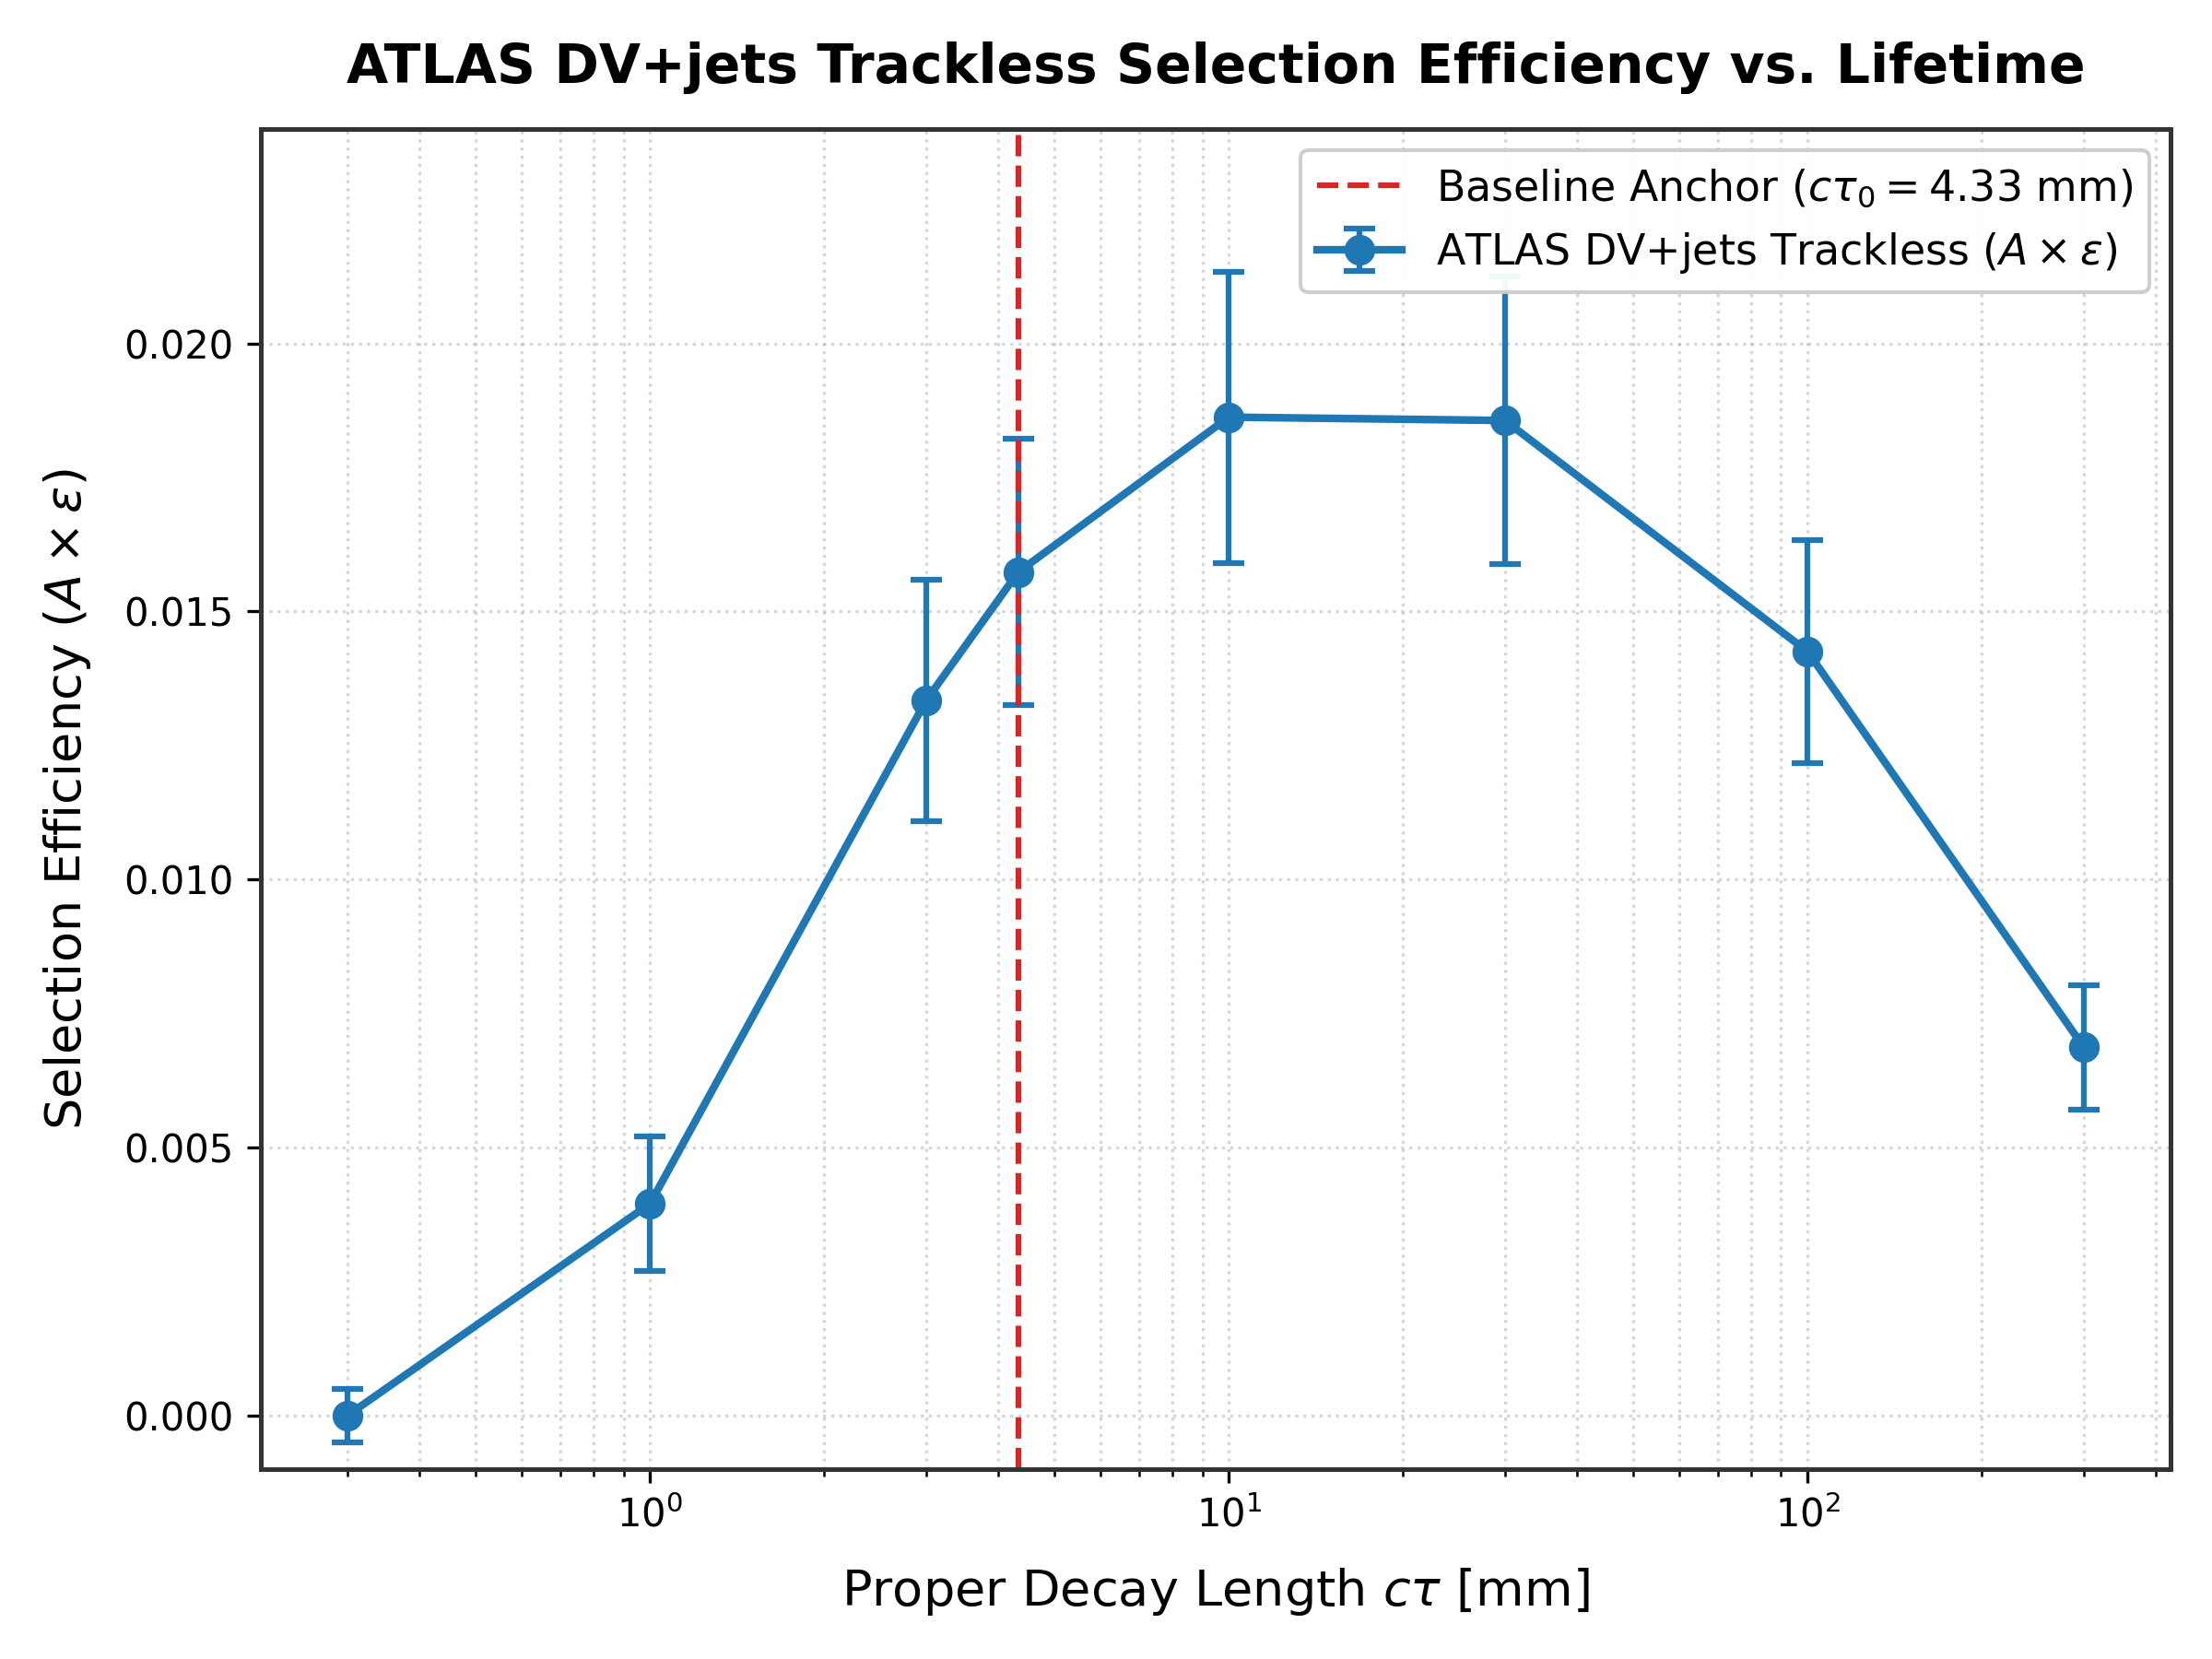

Values plotted in this chart, from the file beside it:
ctau_mm, total_width_GeV, generated_events, selected_trackless_events, Trackless_Aeff, Trackless_Aeff_stat_uncertainty, selected_highpt_events, HighPt_Aeff, Trackless_status, HighPt_status, provenance_path
0.3, 6.5775660133333333e-13, 2000, 0, 0, 0.0005, 0, 0, LOW_MC_STATISTICS, INSUFFICIENT_MC_STATISTICS, results/r10_effective_ctau_g_br_scan/log…
1, 1.9732698040000000e-13, 2000, 10, 0.003952, 0.00125, 1, 0, VALIDATED, INSUFFICIENT_MC_STATISTICS, results/r10_effective_ctau_g_br_scan/log…
3, 6.5775660133333331e-14, 2000, 35, 0.01334, 0.002255, 4, 0.001485, VALIDATED, INSUFFICIENT_MC_STATISTICS, results/r10_effective_ctau_g_br_scan/log…
4.326, 4.5611852986218501e-14, 2000, 40, 0.01573, 0.002488, 4, 0.001487, VALIDATED, INSUFFICIENT_MC_STATISTICS, results/r10_effective_ctau_g_br_scan/log…
10, 1.9732698040000002e-14, 2000, 47, 0.01863, 0.002717, 5, 0.001992, VALIDATED, INSUFFICIENT_MC_STATISTICS, results/r10_effective_ctau_g_br_scan/log…
30, 6.5775660133333334e-15, 2000, 48, 0.01856, 0.002679, 5, 0.001974, VALIDATED, INSUFFICIENT_MC_STATISTICS, results/r10_effective_ctau_g_br_scan/log…
100, 1.9732698039999999e-15, 2000, 47, 0.01425, 0.002079, 5, 0.001725, VALIDATED, INSUFFICIENT_MC_STATISTICS, results/r10_effective_ctau_g_br_scan/log…
300, 6.5775660133333338e-16, 2000, 35, 0.006872, 0.001162, 4, 0.001018, VALIDATED, INSUFFICIENT_MC_STATISTICS, results/r10_effective_ctau_g_br_scan/log…
